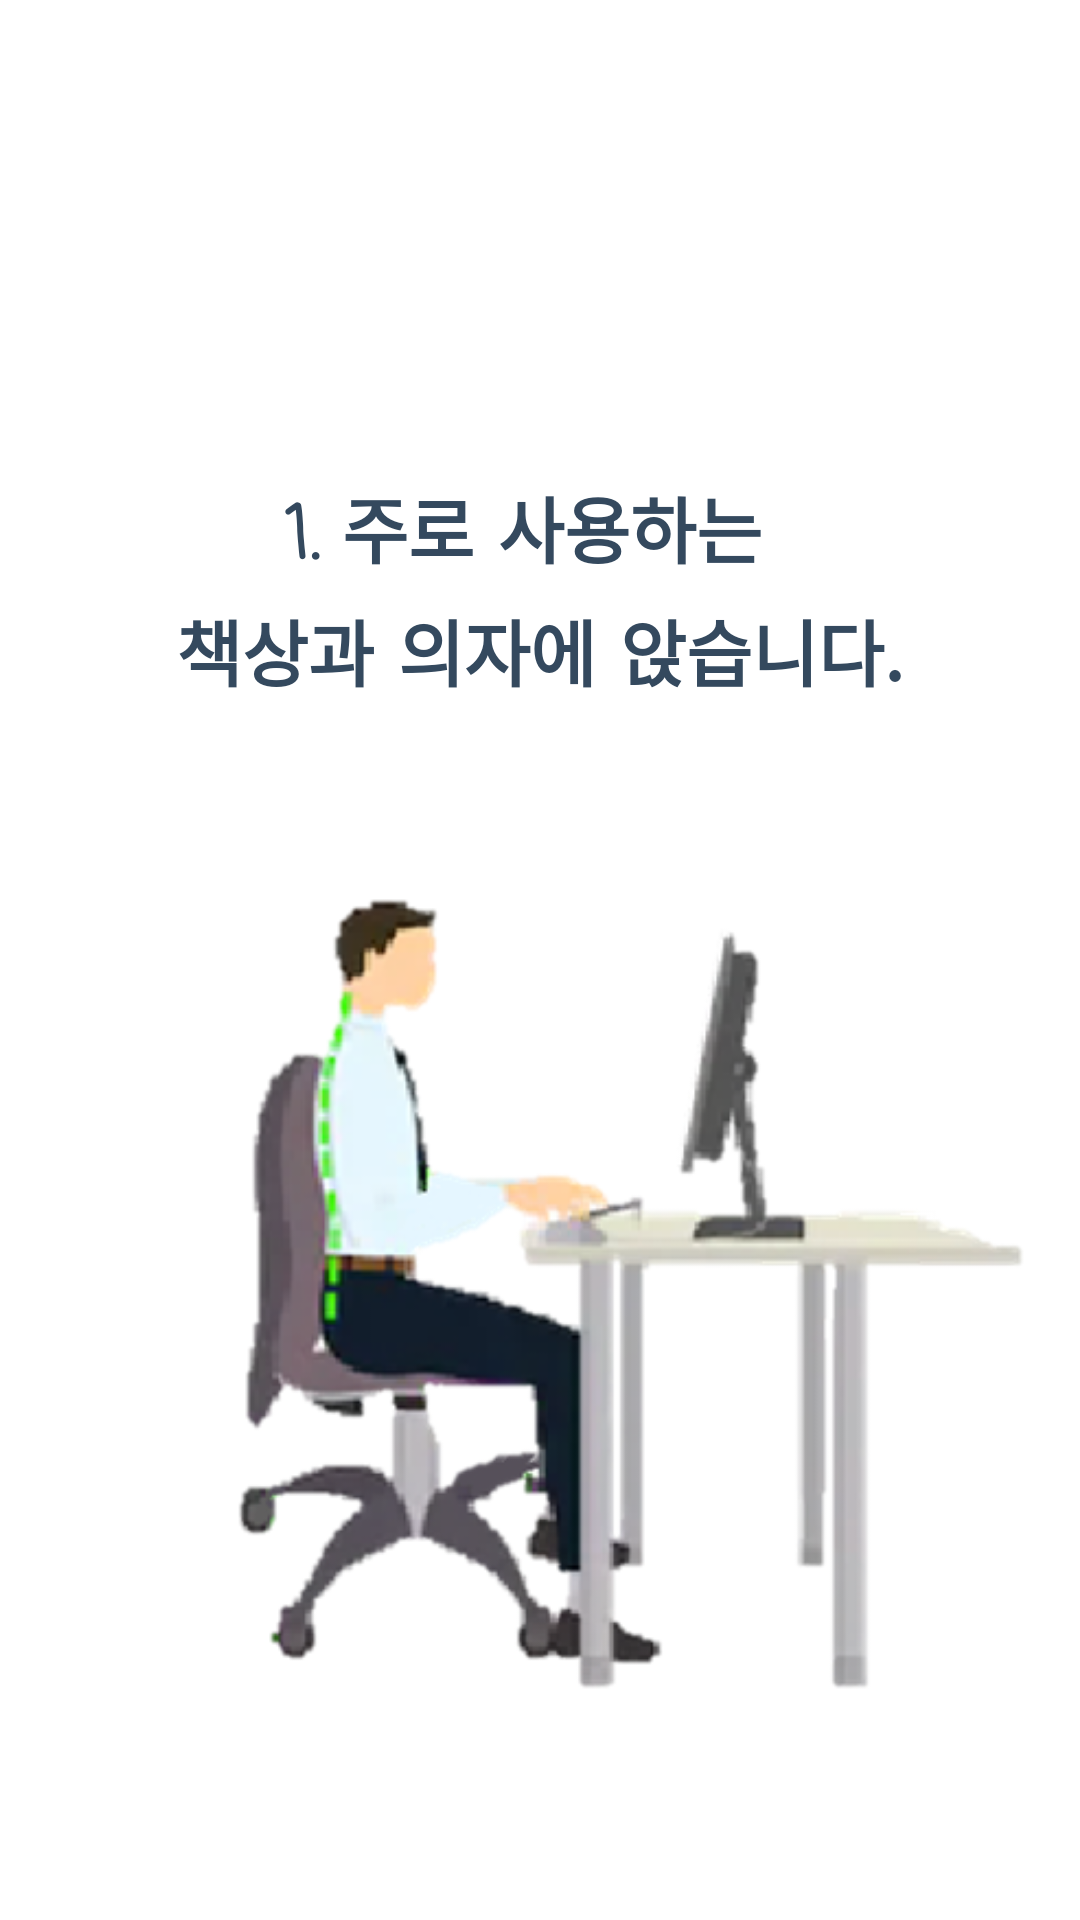

The Android layout XML behind this screen, and the referenced resources:
<!-- AndroidManifest.xml: application theme AppTheme -->
<!-- res/layout/fragment_tutorial_2.xml -->
<?xml version="1.0" encoding="utf-8"?>
<RelativeLayout xmlns:android="http://schemas.android.com/apk/res/android"
    xmlns:app="http://schemas.android.com/apk/res-auto"
    android:layout_width="match_parent"
    android:layout_height="match_parent"
    android:background="#FFFFFF"
    android:orientation="vertical">

    <TextView
        android:id="@+id/textView14"
        android:layout_width="match_parent"
        android:layout_height="wrap_content"
        android:layout_alignParentStart="true"
        android:layout_alignParentTop="true"
        android:layout_marginStart="-3dp"
        android:layout_marginTop="158dp"
        android:fontFamily="casual"
        android:text="1. 주로 사용하는 "
        android:textAlignment="center"
        android:textSize="24sp"
        android:textStyle="bold" />

    <TextView
        android:id="@+id/textView15"
        android:layout_width="match_parent"
        android:layout_height="wrap_content"
        android:layout_alignParentStart="true"
        android:layout_alignParentTop="true"
        android:layout_marginStart="0dp"
        android:layout_marginTop="199dp"
        android:fontFamily="casual"
        android:text="책상과 의자에 앉습니다."
        android:textAlignment="center"
        android:textSize="24sp"
        android:textStyle="bold" />

    <ImageView
        android:id="@+id/tutorial_posture_1"
        android:layout_width="300dp"
        android:layout_height="330dp"
        android:layout_above="@+id/circle_indicator"
        android:layout_below="@+id/textView15"
        android:layout_alignParentStart="true"
        android:layout_centerInParent="true"
        android:layout_marginStart="60dp"
        android:layout_marginTop="50dp"
        android:layout_marginBottom="70dp"
        android:src="@drawable/posture_1" />

</RelativeLayout>
<!-- resources referenced by this layout -->
<resources>
  <!-- drawable posture_1: png bitmap (drawable, 90105 bytes) -->
  <style name="AppTheme" parent="Theme.AppCompat.Light.DarkActionBar">
          
          <item name="colorPrimary">#F6DC7E</item>
          <item name="colorPrimaryDark">@color/colorPrimaryDark</item>
          <item name="colorAccent">#34495E</item>
          <item name="android:textColor">#34495E</item>
          <item name="actionBarStyle">@style/MyActionBar</item>
  
      </style>
  <color name="colorPrimaryDark">#00574B</color>
  <style name="MyActionBar" parent="@style/Widget.AppCompat.ActionBar.Solid">
          <item name="titleTextStyle">@style/MyTitleTextStyle</item>
      </style>
  <style name="MyTitleTextStyle" parent="@style/TextAppearance.AppCompat.Widget.ActionBar.Title">
          <item name="android:textColor">#34495E</item>
      </style>
</resources>
